10-way image classification set "SAR" from GitHub (danfye/01SAR_HROS); label vocabulary: photovoltaic, airplane, beach, bridge, crosswalk, golf course, oil tank, river, runway, ship.

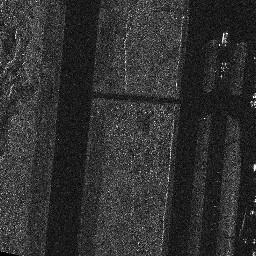
Label: runway

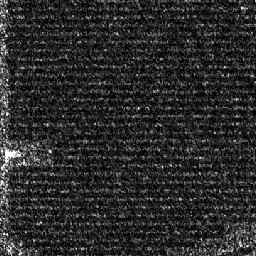
Label: photovoltaic

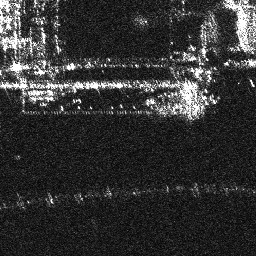
Label: ship

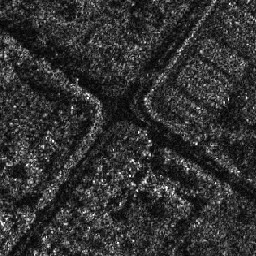
Label: crosswalk

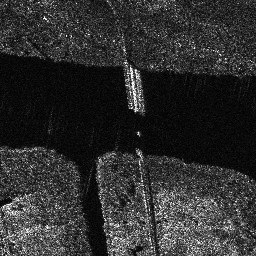
Label: bridge

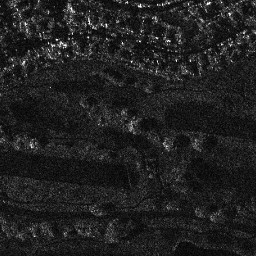
Label: golf course
